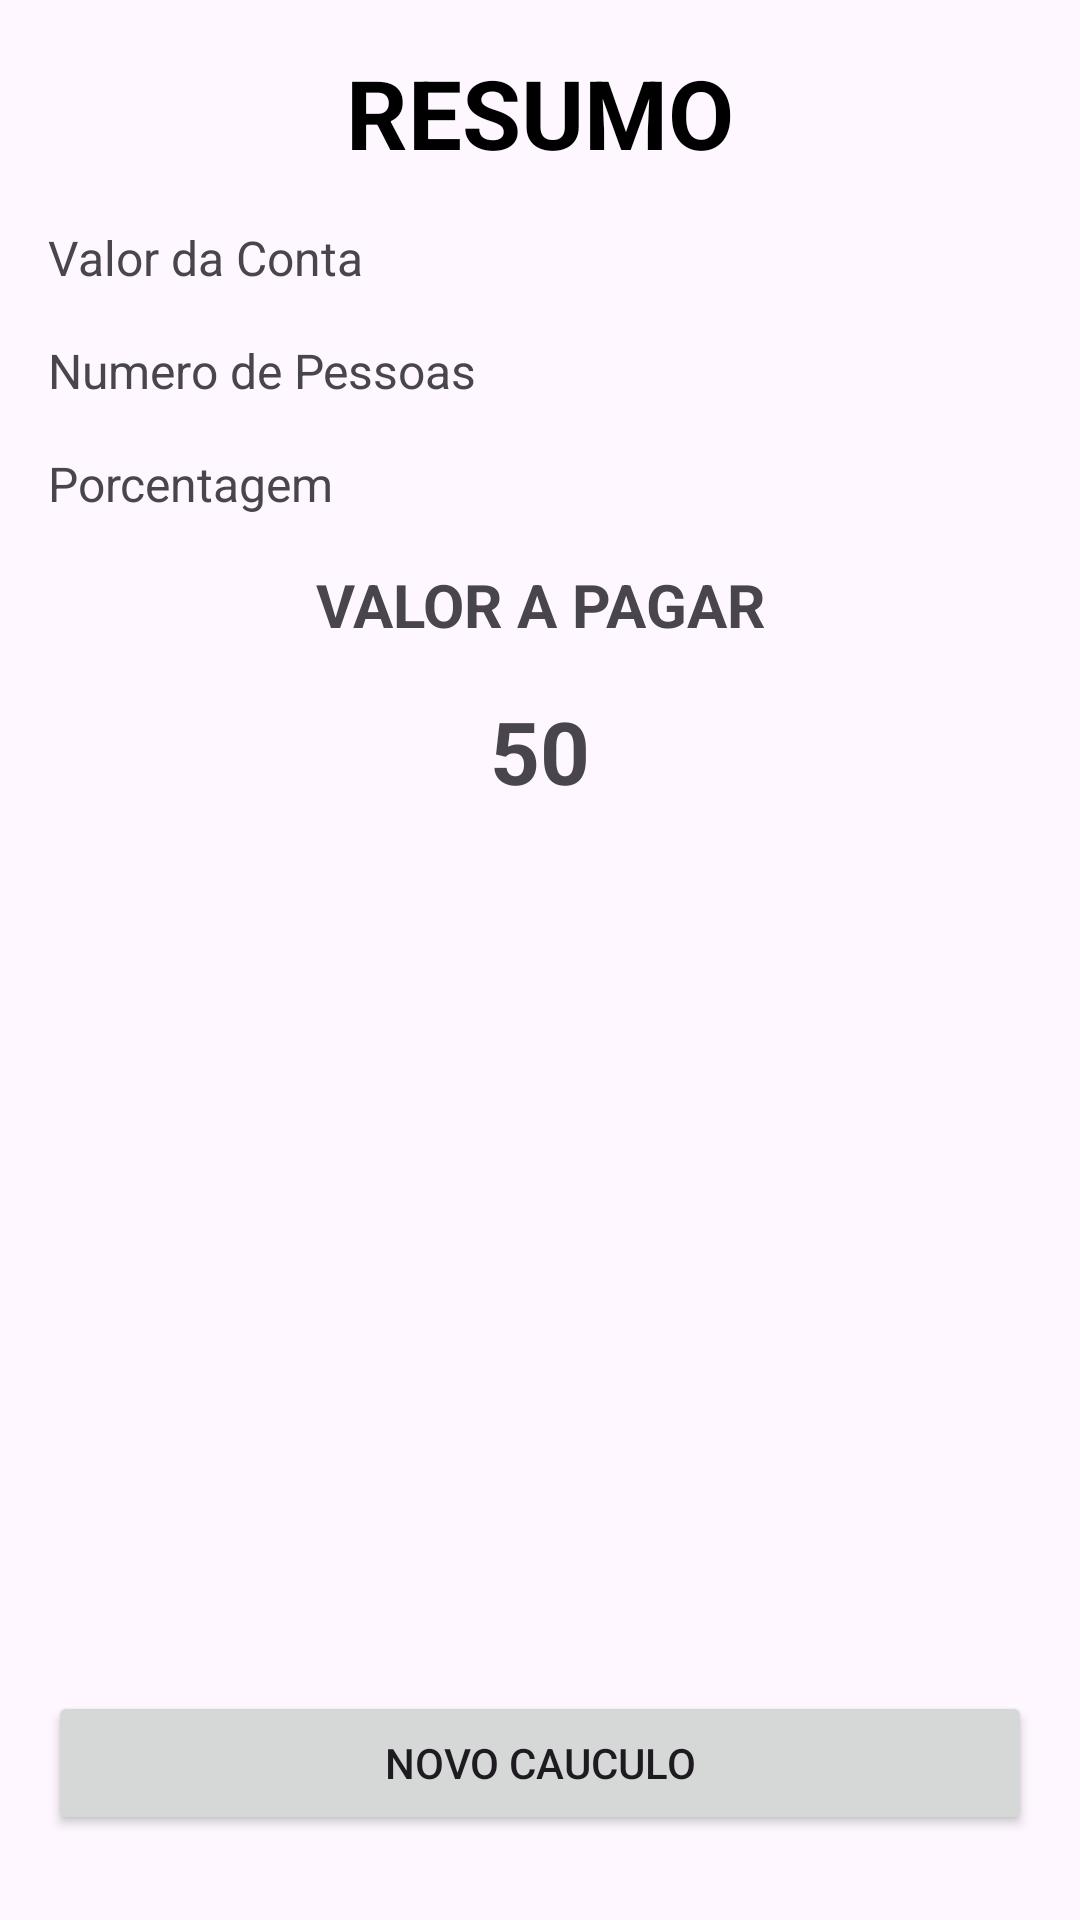

Write the Android layout XML for this screen, with the resource values it uses.
<!-- AndroidManifest.xml: application theme Theme.T_Cauculator -->
<!-- res/layout/activity_main2.xml -->
<?xml version="1.0" encoding="utf-8"?>
<androidx.constraintlayout.widget.ConstraintLayout xmlns:android="http://schemas.android.com/apk/res/android"
    xmlns:app="http://schemas.android.com/apk/res-auto"
    xmlns:tools="http://schemas.android.com/tools"
    android:id="@+id/main"
    android:layout_width="match_parent"
    android:layout_height="match_parent"
    tools:context=".MainActivity2">

    <TextView
        android:id="@+id/TextoPRincipal"
        android:layout_width="match_parent"
        android:layout_height="wrap_content"
        android:layout_margin="16dp"
        android:layout_marginTop="24dp"
        android:text="RESUMO"
        android:textAlignment="center"
        android:textColor="@color/black"
        android:textSize="32sp"
        android:textStyle="bold"
        app:layout_constraintEnd_toEndOf="parent"
        app:layout_constraintHorizontal_bias="0.498"
        app:layout_constraintStart_toStartOf="parent"
        app:layout_constraintTop_toTopOf="parent" />

    <TextView
        android:id="@+id/textView3"
        android:layout_width="wrap_content"
        android:layout_height="wrap_content"
        android:layout_marginStart="16dp"
        android:layout_marginTop="63dp"
        android:layout_margin="16dp"
        android:text="Valor da Conta"
        android:textSize="16sp"
        app:layout_constraintStart_toStartOf="parent"
        app:layout_constraintTop_toBottomOf="@+id/TextoPRincipal" />

    <TextView
        android:id="@+id/tv_valor_conta"
        android:layout_width="wrap_content"
        android:layout_height="wrap_content"
        android:layout_marginEnd="36dp"
        android:textSize="16sp"
        app:layout_constraintEnd_toEndOf="parent"
        app:layout_constraintTop_toTopOf="@+id/textView3"
        tools:text="50" />

    <TextView
        android:id="@+id/text_pessoa"
        android:layout_width="wrap_content"
        android:layout_height="wrap_content"
        android:layout_marginStart="16dp"
        android:layout_marginTop="16dp"
        android:text="Numero de Pessoas"
        android:textSize="16sp"
        app:layout_constraintStart_toStartOf="parent"
        app:layout_constraintTop_toBottomOf="@+id/textView3" />

    <TextView
        android:id="@+id/tv_numeropessoas"
        android:layout_width="wrap_content"
        android:layout_height="wrap_content"
        android:layout_marginEnd="44dp"
        android:textSize="16sp"
        app:layout_constraintEnd_toEndOf="parent"
        app:layout_constraintTop_toTopOf="@+id/text_pessoa"
        tools:text="2" />

    <TextView
        android:id="@+id/text_porcentagem"
        android:layout_width="wrap_content"
        android:layout_height="wrap_content"
        android:layout_marginStart="16dp"
        android:layout_marginTop="16dp"
        android:text="Porcentagem"
        android:textSize="16sp"
        app:layout_constraintStart_toStartOf="parent"
        app:layout_constraintTop_toBottomOf="@+id/text_pessoa" />

    <TextView
        android:textSize="16sp"
        android:id="@+id/tv_porcentagem"
        android:layout_width="wrap_content"
        android:layout_height="wrap_content"
        android:layout_marginEnd="36dp"
        app:layout_constraintEnd_toEndOf="parent"
        app:layout_constraintTop_toTopOf="@+id/text_porcentagem"
        tools:text="10" />

    <TextView
        android:id="@+id/textvalor_a_paga"
        android:layout_width="match_parent"
        android:layout_height="wrap_content"
        android:layout_margin="16dp"
        android:layout_marginTop="72dp"
        android:text="VALOR A PAGAR"
        android:textAlignment="center"
        android:textSize="20sp"
        android:textStyle="bold"
        app:layout_constraintEnd_toEndOf="parent"
        app:layout_constraintStart_toStartOf="parent"
        app:layout_constraintTop_toBottomOf="@+id/text_porcentagem" />

    <TextView
        android:id="@+id/tv_total"
        android:layout_width="match_parent"
        android:layout_height="wrap_content"
        android:text="50"
        android:maxLength="5"
        android:layout_margin="16dp"
        android:textAlignment="center"
        android:textStyle="bold"
        android:textSize="29sp"
        app:layout_constraintTop_toBottomOf="@+id/textvalor_a_paga"
        tools:layout_editor_absoluteX="36dp" />

    <Button
        android:id="@+id/button6"
        android:layout_width="match_parent"
        android:layout_height="wrap_content"
        android:text="Novo Cauculo"
        app:layout_constraintBottom_toBottomOf="parent"
        app:layout_constraintEnd_toEndOf="parent"
        app:layout_constraintHorizontal_bias="1.0"
        android:layout_margin="16dp"
        app:layout_constraintStart_toStartOf="parent"
        app:layout_constraintTop_toBottomOf="@+id/tv_total"
        app:layout_constraintVertical_bias="0.957" />


</androidx.constraintlayout.widget.ConstraintLayout>
<!-- resources referenced by this layout -->
<resources>
  <color name="black">#FF000000</color>
  <style name="Theme.T_Cauculator" parent="Base.Theme.T_Cauculator" />
  <style name="Base.Theme.T_Cauculator" parent="Theme.Material3.DayNight.NoActionBar">
          
          
      </style>
</resources>
